Image classification data set "texas_tortoise_composite" (csekharan/tortoise-predictor on GitHub). Class labels (3): blank, other animal, tortoise.

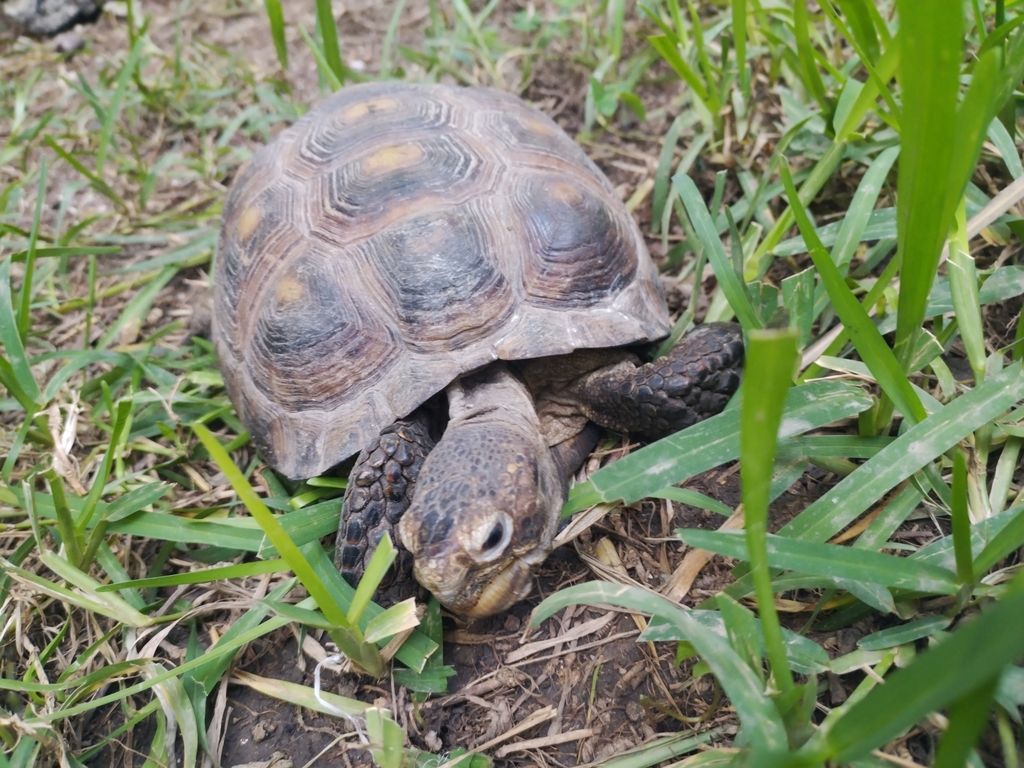
Label: tortoise

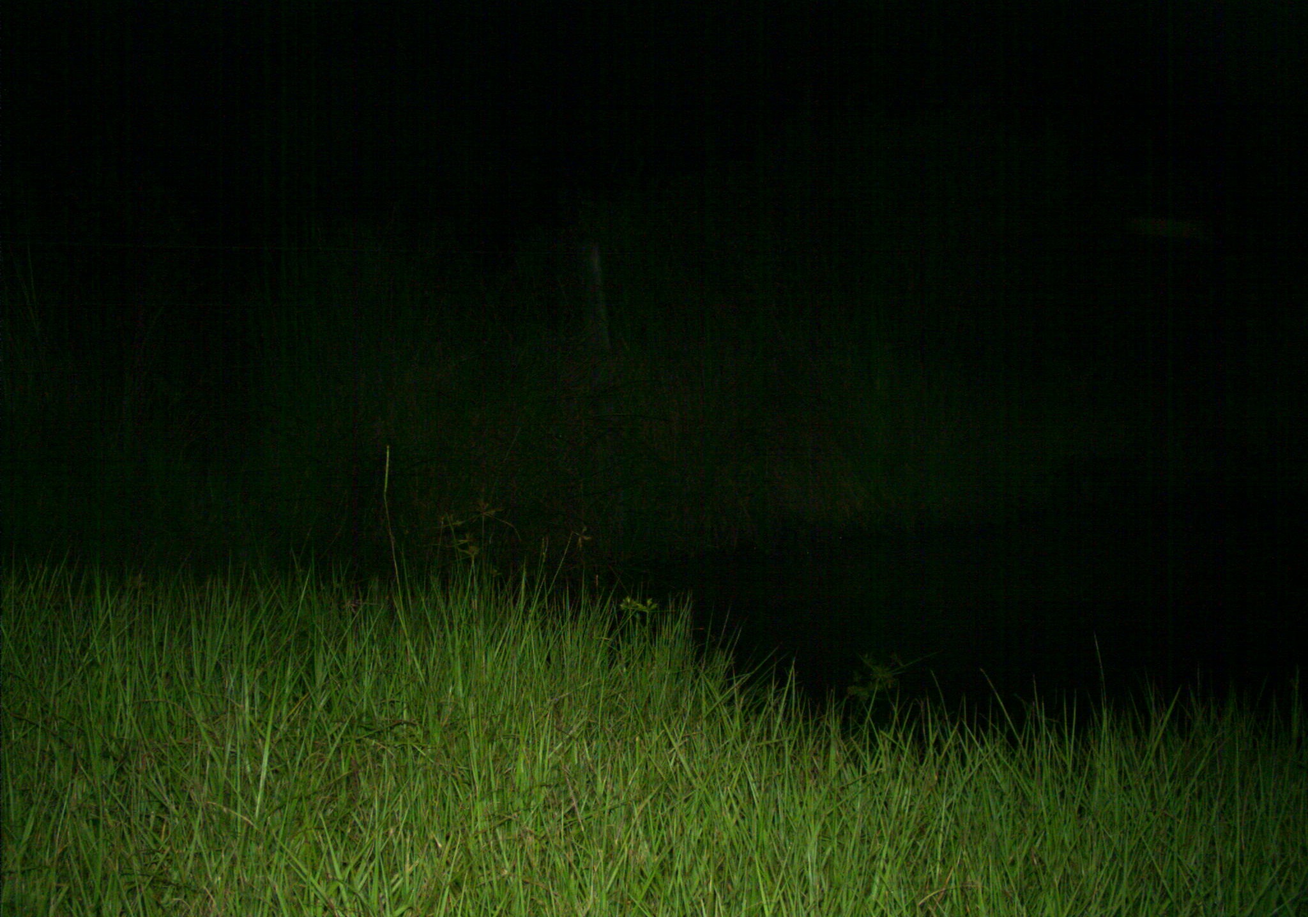
Label: blank

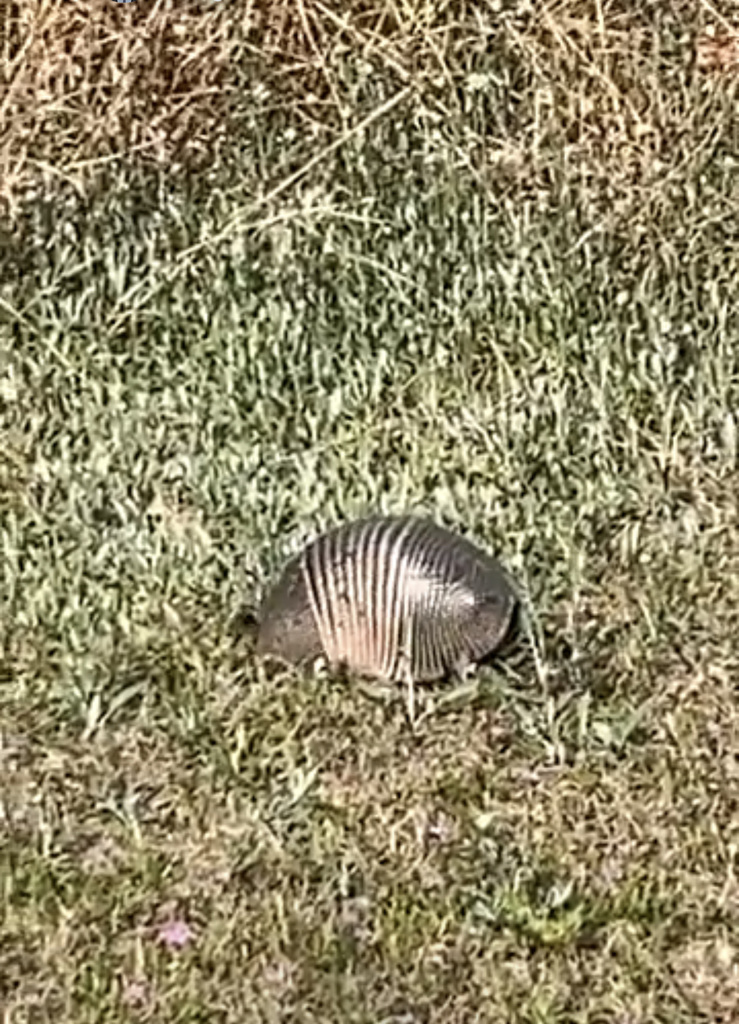
Label: other animal

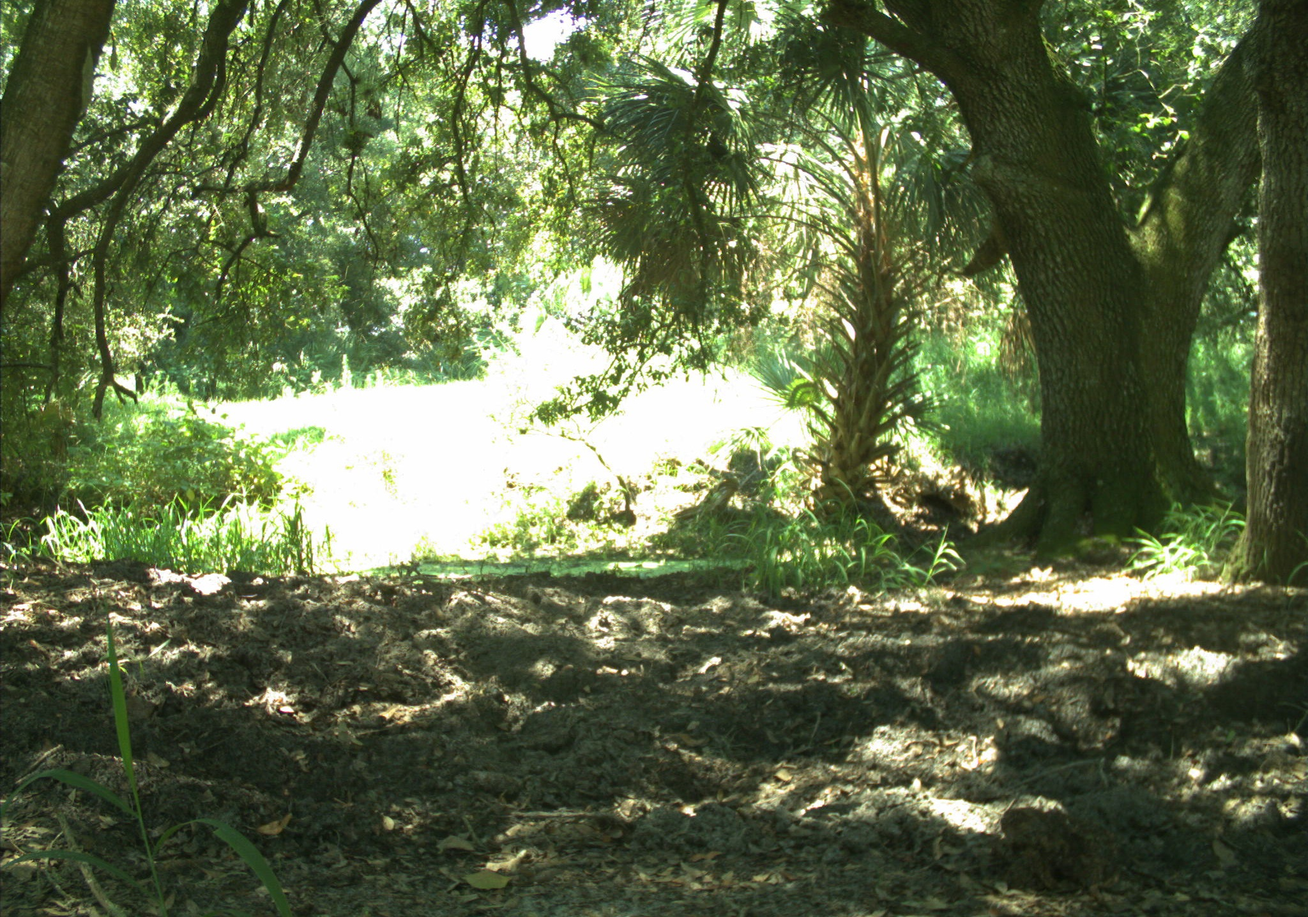
Label: blank

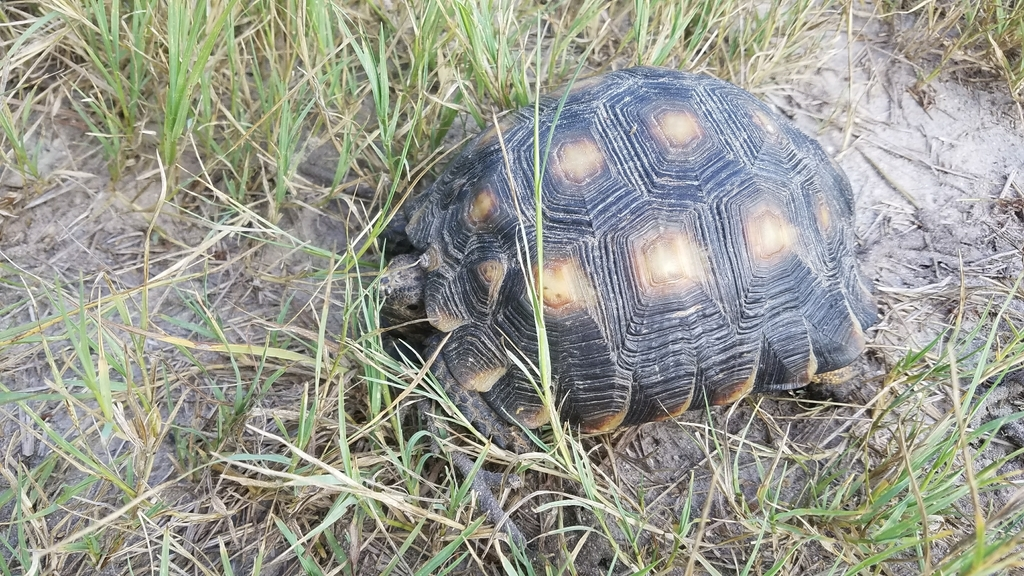
Label: tortoise

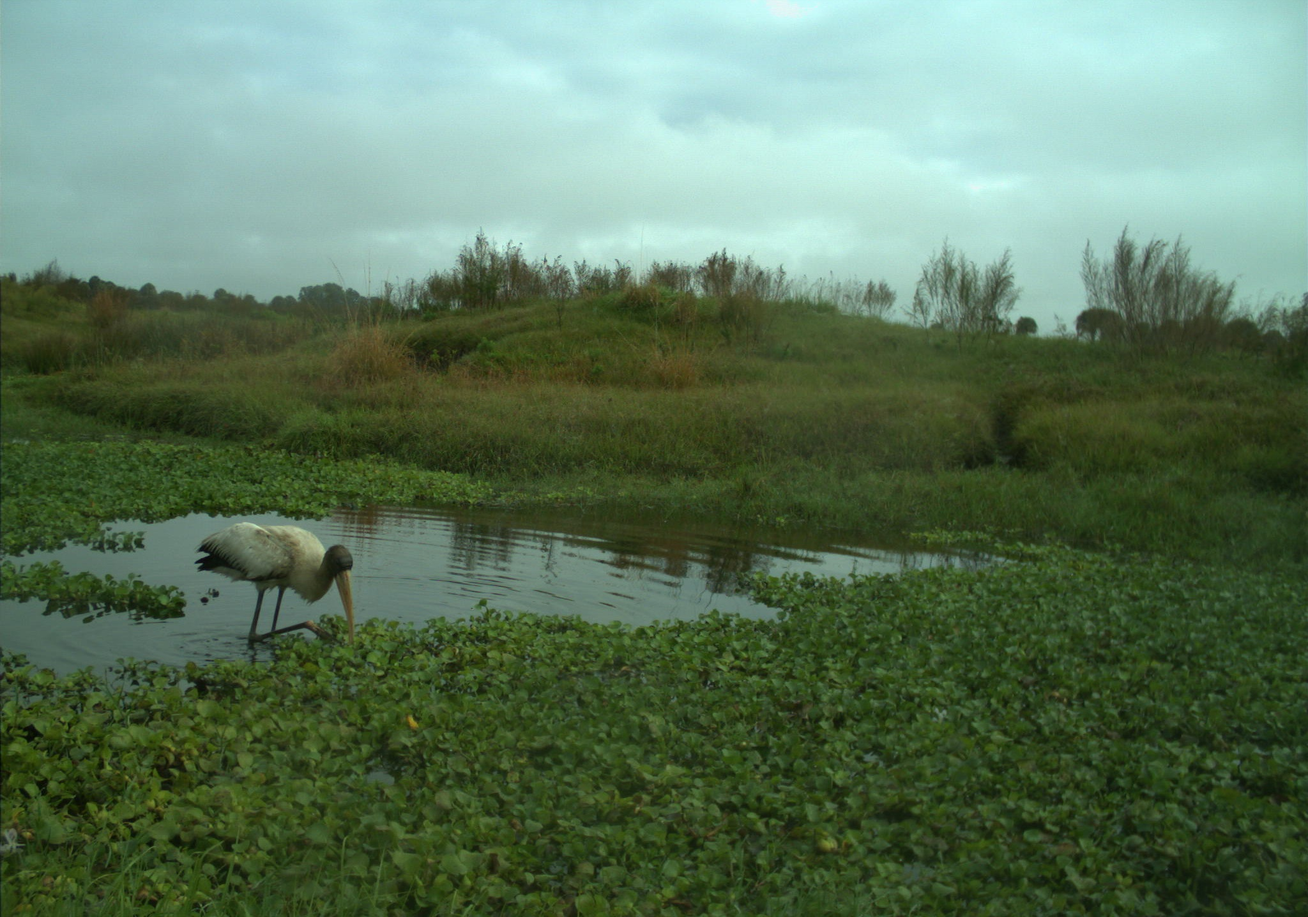
Label: other animal
